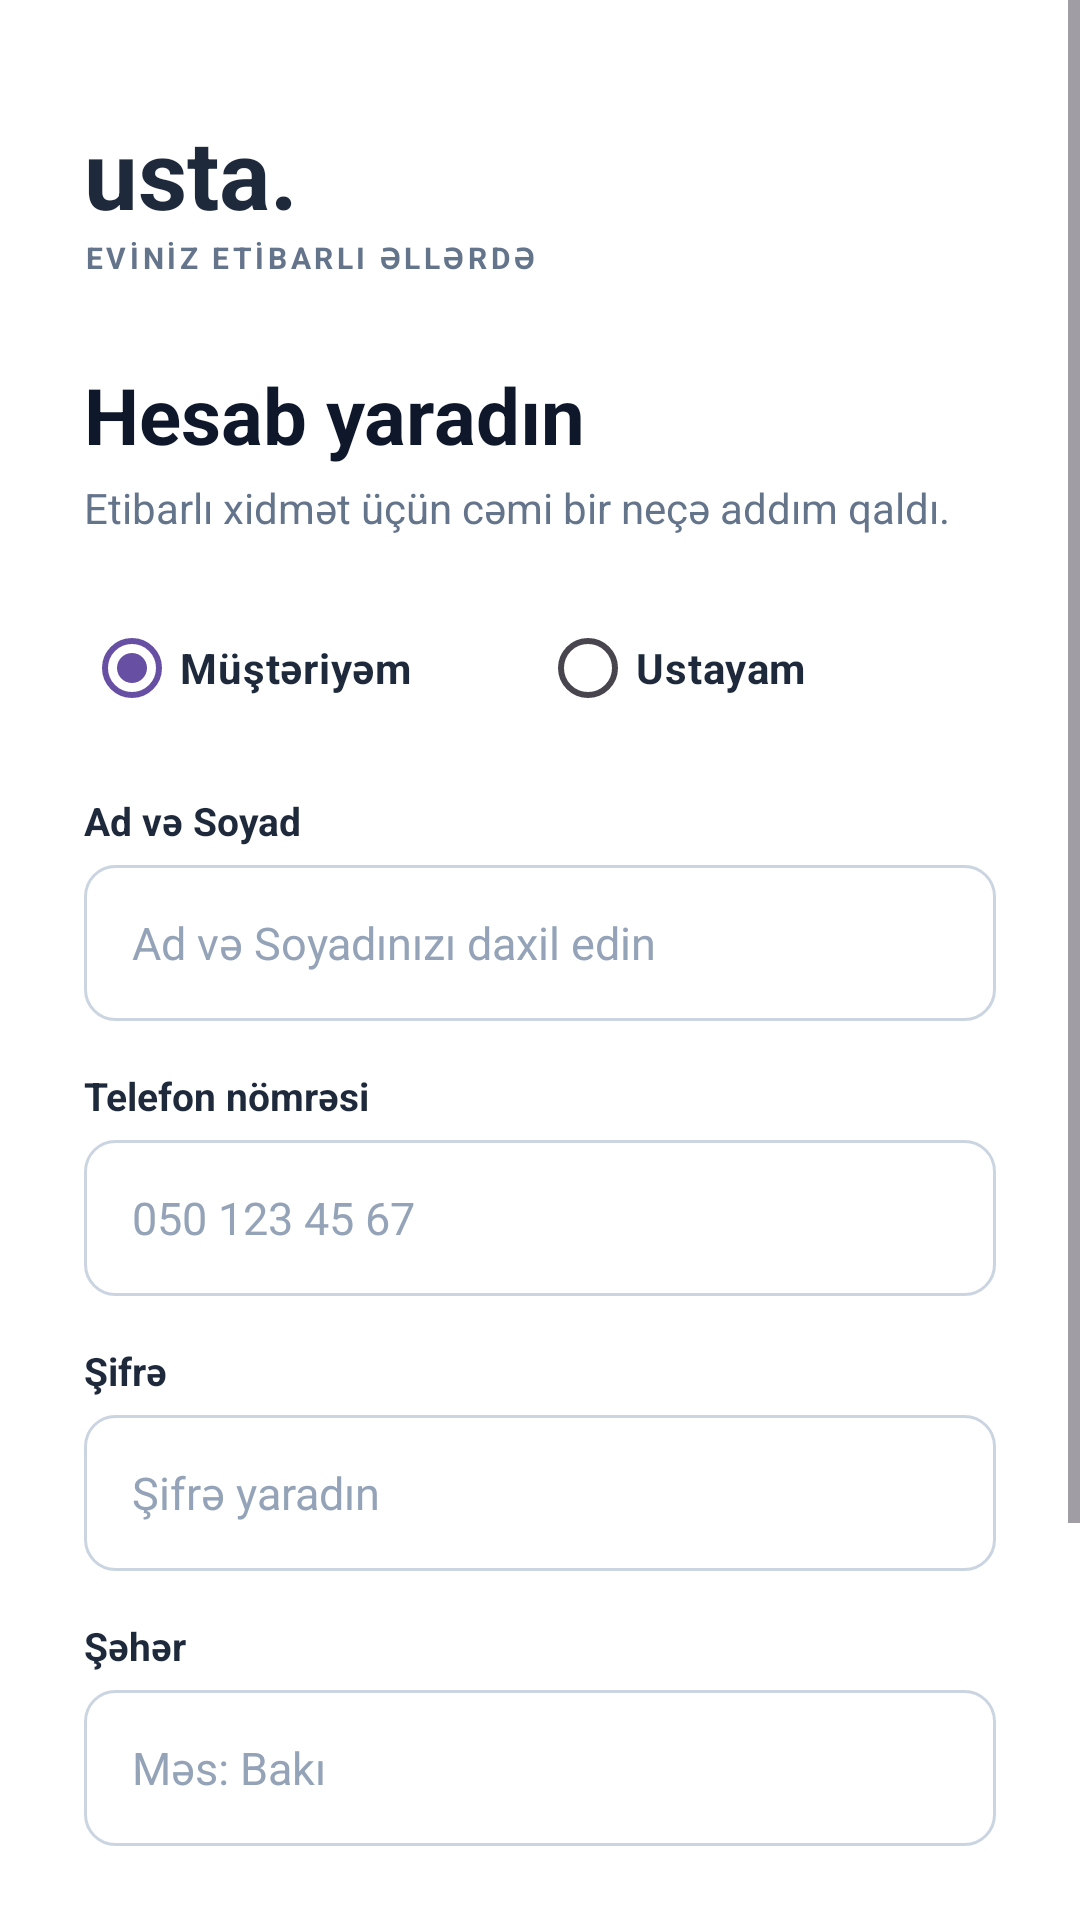

Here is an Android app screen rendered from its layout file. Give the layout XML and the strings, colors and styles it references.
<!-- AndroidManifest.xml: application theme Theme.UstaMobile -->
<!-- res/layout/activity_register.xml -->
<?xml version="1.0" encoding="utf-8"?>
<ScrollView xmlns:android="http://schemas.android.com/apk/res/android"
    android:layout_width="match_parent"
    android:layout_height="match_parent"
    android:background="#FFFFFF"
    android:fillViewport="true">

    <LinearLayout
        android:layout_width="match_parent"
        android:layout_height="wrap_content"
        android:orientation="vertical"
        android:padding="28dp">

        <TextView
            android:layout_width="wrap_content"
            android:layout_height="wrap_content"
            android:text="usta."
            android:textSize="32sp"
            android:textStyle="bold"
            android:textColor="#1E293B"
            android:layout_marginTop="8dp" />

        <TextView
            android:layout_width="wrap_content"
            android:layout_height="wrap_content"
            android:text="EVİNİZ ETİBARLI ƏLLƏRDƏ"
            android:textSize="10sp"
            android:letterSpacing="0.12"
            android:textStyle="bold"
            android:textColor="#64748B"
            android:layout_marginBottom="28dp" />

        <TextView
            android:layout_width="wrap_content"
            android:layout_height="wrap_content"
            android:text="Hesab yaradın"
            android:textSize="26sp"
            android:textStyle="bold"
            android:textColor="#0F172A" />

        <TextView
            android:layout_width="wrap_content"
            android:layout_height="wrap_content"
            android:text="Etibarlı xidmət üçün cəmi bir neçə addım qaldı."
            android:textSize="14sp"
            android:textColor="#64748B"
            android:layout_marginTop="4dp"
            android:layout_marginBottom="20dp" />

        <RadioGroup
            android:id="@+id/rgRole"
            android:layout_width="match_parent"
            android:layout_height="wrap_content"
            android:orientation="horizontal"
            android:layout_marginBottom="18dp">

            <RadioButton
                android:id="@+id/rbCustomer"
                android:layout_width="0dp"
                android:layout_weight="1"
                android:layout_height="wrap_content"
                android:text="Müştəriyəm"
                android:textSize="14sp"
                android:textStyle="bold"
                android:textColor="#1E293B"
                android:buttonTint="#2D5A3C"
                android:checked="true" />

            <RadioButton
                android:id="@+id/rbMaster"
                android:layout_width="0dp"
                android:layout_weight="1"
                android:layout_height="wrap_content"
                android:text="Ustayam"
                android:textSize="14sp"
                android:textStyle="bold"
                android:textColor="#1E293B"
                android:buttonTint="#2D5A3C" />
        </RadioGroup>

        <TextView
            android:layout_width="wrap_content"
            android:layout_height="wrap_content"
            android:text="Ad və Soyad"
            android:textSize="13sp"
            android:textStyle="bold"
            android:textColor="#1E293B"
            android:layout_marginBottom="6dp" />

        <EditText
            android:id="@+id/etRegFullName"
            android:layout_width="match_parent"
            android:layout_height="52dp"
            android:hint="Ad və Soyadınızı daxil edin"
            android:inputType="textPersonName"
            android:textSize="15sp"
            android:textColor="#0F172A"
            android:textColorHint="#94A3B8"
            android:background="@drawable/bg_input_rounded"
            android:paddingHorizontal="16dp"
            android:layout_marginBottom="16dp" />

        <TextView
            android:layout_width="wrap_content"
            android:layout_height="wrap_content"
            android:text="Telefon nömrəsi"
            android:textSize="13sp"
            android:textStyle="bold"
            android:textColor="#1E293B"
            android:layout_marginBottom="6dp" />

        <EditText
            android:id="@+id/etRegPhone"
            android:layout_width="match_parent"
            android:layout_height="52dp"
            android:hint="050 123 45 67"
            android:inputType="phone"
            android:textSize="15sp"
            android:textColor="#0F172A"
            android:textColorHint="#94A3B8"
            android:background="@drawable/bg_input_rounded"
            android:paddingHorizontal="16dp"
            android:layout_marginBottom="16dp" />

        <TextView
            android:layout_width="wrap_content"
            android:layout_height="wrap_content"
            android:text="Şifrə"
            android:textSize="13sp"
            android:textStyle="bold"
            android:textColor="#1E293B"
            android:layout_marginBottom="6dp" />

        <EditText
            android:id="@+id/etRegPassword"
            android:layout_width="match_parent"
            android:layout_height="52dp"
            android:hint="Şifrə yaradın"
            android:inputType="textPassword"
            android:textSize="15sp"
            android:textColor="#0F172A"
            android:textColorHint="#94A3B8"
            android:background="@drawable/bg_input_rounded"
            android:paddingHorizontal="16dp"
            android:layout_marginBottom="16dp" />

        <TextView
            android:layout_width="wrap_content"
            android:layout_height="wrap_content"
            android:text="Şəhər"
            android:textSize="13sp"
            android:textStyle="bold"
            android:textColor="#1E293B"
            android:layout_marginBottom="6dp" />

        <EditText
            android:id="@+id/etRegCity"
            android:layout_width="match_parent"
            android:layout_height="52dp"
            android:hint="Məs: Bakı"
            android:inputType="text"
            android:textSize="15sp"
            android:textColor="#0F172A"
            android:textColorHint="#94A3B8"
            android:background="@drawable/bg_input_rounded"
            android:paddingHorizontal="16dp"
            android:layout_marginBottom="16dp" />

        <LinearLayout
            android:id="@+id/layoutMasterFields"
            android:layout_width="match_parent"
            android:layout_height="wrap_content"
            android:orientation="vertical"
            android:visibility="gone">

            <TextView
                android:layout_width="wrap_content"
                android:layout_height="wrap_content"
                android:text="İxtisas / Sahə"
                android:textSize="13sp"
                android:textStyle="bold"
                android:textColor="#1E293B"
                android:layout_marginBottom="6dp" />

            <Spinner
                android:id="@+id/spinnerCategory"
                android:layout_width="match_parent"
                android:layout_height="52dp"
                android:background="@drawable/bg_input_rounded"
                android:paddingHorizontal="12dp"
                android:layout_marginBottom="16dp" />

            <TextView
                android:layout_width="wrap_content"
                android:layout_height="wrap_content"
                android:text="Təcrübə (il ilə)"
                android:textSize="13sp"
                android:textStyle="bold"
                android:textColor="#1E293B"
                android:layout_marginBottom="6dp" />

            <EditText
                android:id="@+id/etRegExperience"
                android:layout_width="match_parent"
                android:layout_height="52dp"
                android:hint="Məs: 5"
                android:inputType="number"
                android:textSize="15sp"
                android:textColor="#0F172A"
                android:textColorHint="#94A3B8"
                android:background="@drawable/bg_input_rounded"
                android:paddingHorizontal="16dp"
                android:layout_marginBottom="16dp" />

            <TextView
                android:layout_width="wrap_content"
                android:layout_height="wrap_content"
                android:text="Haqqınızda"
                android:textSize="13sp"
                android:textStyle="bold"
                android:textColor="#1E293B"
                android:layout_marginBottom="6dp" />

            <EditText
                android:id="@+id/etRegAbout"
                android:layout_width="match_parent"
                android:layout_height="88dp"
                android:hint="Gördüyünüz işlər haqqında qısa məlumat"
                android:gravity="top"
                android:inputType="textMultiLine"
                android:textSize="15sp"
                android:textColor="#0F172A"
                android:textColorHint="#94A3B8"
                android:background="@drawable/bg_input_rounded"
                android:padding="14dp"
                android:layout_marginBottom="16dp" />
        </LinearLayout>

        <ProgressBar
            android:id="@+id/progressRegister"
            android:layout_width="wrap_content"
            android:layout_height="wrap_content"
            android:layout_gravity="center"
            android:visibility="gone"
            android:layout_marginBottom="12dp" />

        <Button
            android:id="@+id/btnRegister"
            android:layout_width="match_parent"
            android:layout_height="52dp"
            android:text="Hesab yarat"
            android:textAllCaps="false"
            android:textSize="16sp"
            android:textStyle="bold"
            android:textColor="#FFFFFF"
            android:backgroundTint="#2D5A3C"
            android:layout_marginTop="6dp" />

        <TextView
            android:layout_width="wrap_content"
            android:layout_height="wrap_content"
            android:layout_gravity="center"
            android:text="Etibarlı kömək tapın və işlərinizi rahat həll edin."
            android:textSize="12sp"
            android:textColor="#94A3B8"
            android:layout_marginTop="14dp" />

        <TextView
            android:id="@+id/tvBackToLogin"
            android:layout_width="wrap_content"
            android:layout_height="wrap_content"
            android:layout_gravity="center"
            android:text="Artıq hesabınız var? Daxil olun"
            android:textSize="14sp"
            android:textStyle="bold"
            android:textColor="#2D5A3C"
            android:padding="12dp"
            android:layout_marginTop="16dp" />

    </LinearLayout>
</ScrollView>
<!-- resources referenced by this layout -->
<resources>
  <!-- drawable bg_input_rounded (drawable) -->
  <?xml version="1.0" encoding="utf-8"?>
  <shape xmlns:android="http://schemas.android.com/apk/res/android">
      <solid android:color="#FFFFFF" />
      <stroke android:width="1dp" android:color="#CBD5E1" />
      <corners android:radius="10dp" />
  </shape>
  <style name="Theme.UstaMobile" parent="Base.Theme.UstaMobile" />
  <style name="Base.Theme.UstaMobile" parent="Theme.Material3.DayNight.NoActionBar">
          
          
      </style>
</resources>
